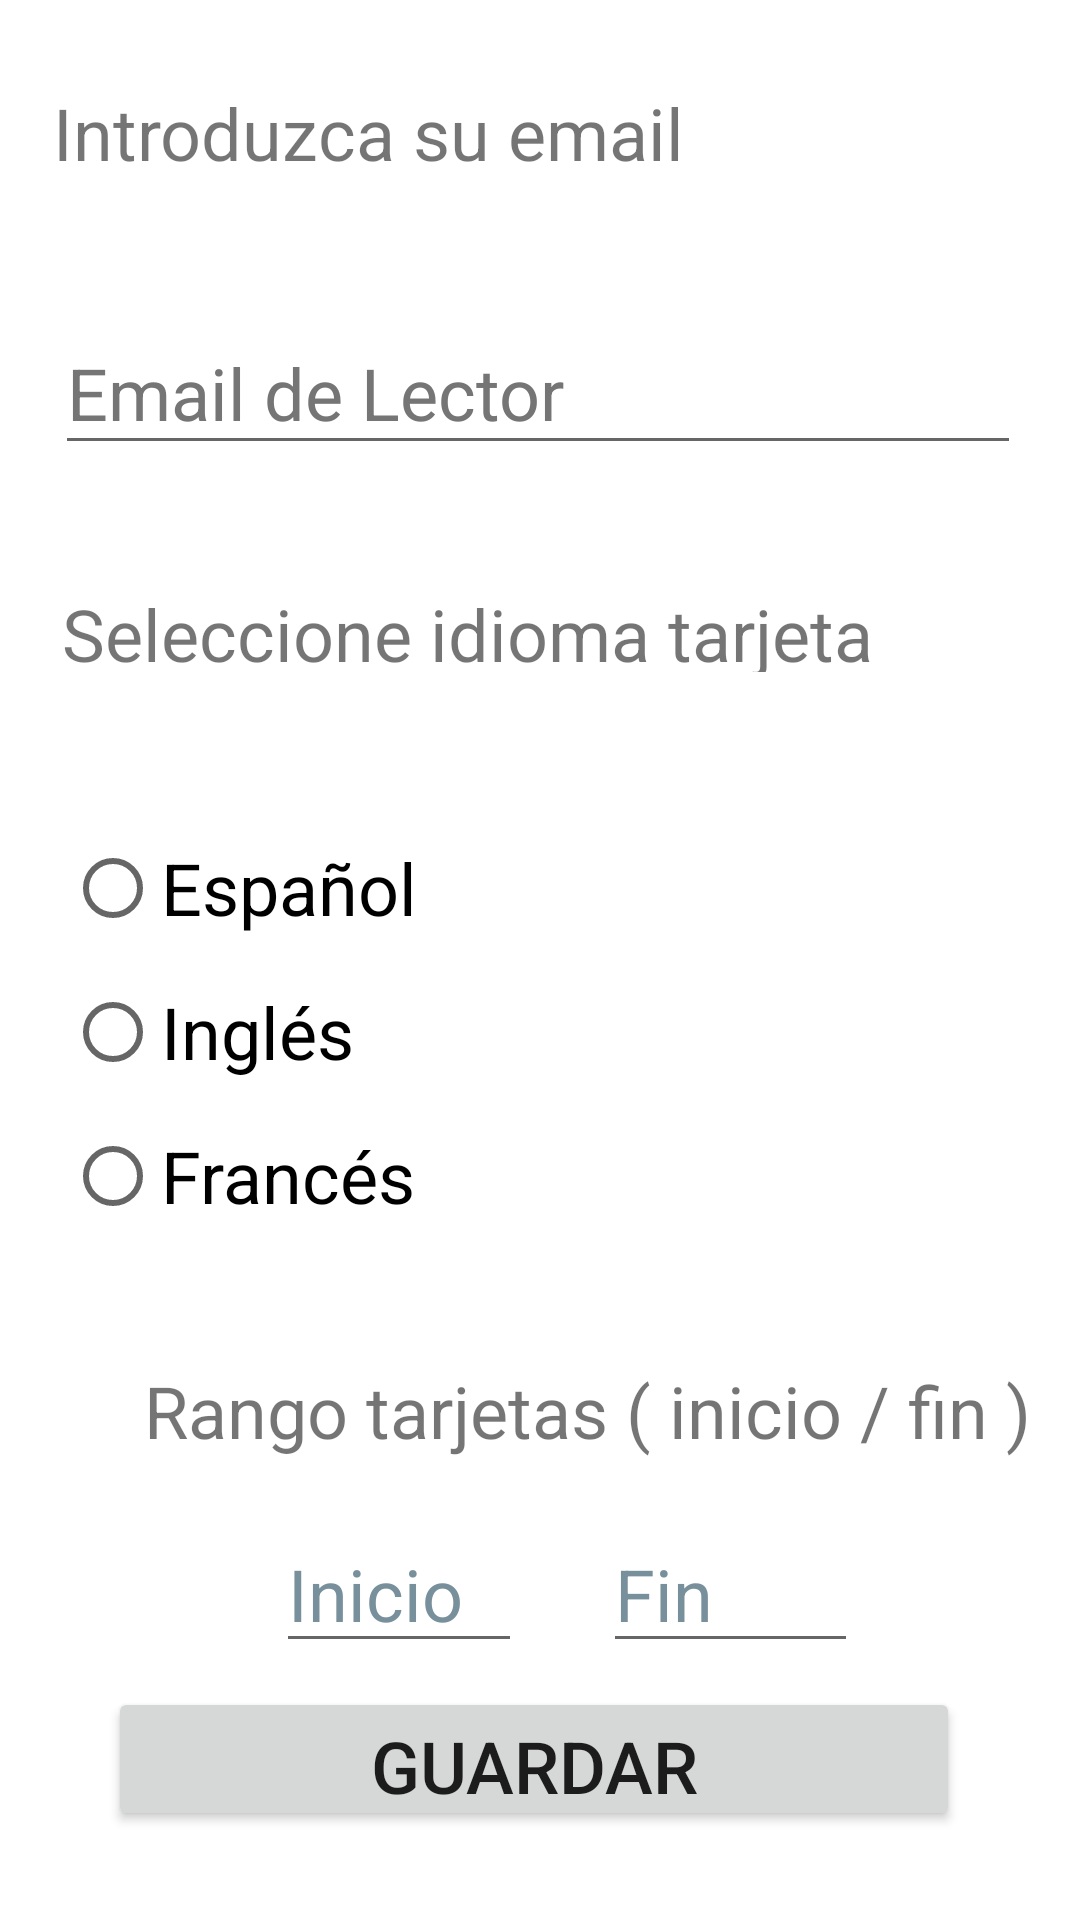

Reconstruct the res/layout file that produces this screen, plus the resources it refers to.
<!-- AndroidManifest.xml: application theme Theme.Rgs -->
<!-- res/layout/activity_settings.xml -->
<?xml version="1.0" encoding="utf-8"?>
<androidx.constraintlayout.widget.ConstraintLayout xmlns:android="http://schemas.android.com/apk/res/android"
    xmlns:app="http://schemas.android.com/apk/res-auto"
    xmlns:tools="http://schemas.android.com/tools"
    android:layout_width="match_parent"
    android:layout_height="match_parent"
    tools:context=".SettingsActivity">

    <RadioGroup
        android:id="@+id/radioGroup"
        android:layout_width="320dp"
        android:layout_height="154dp"
        android:layout_marginTop="48dp"
        app:layout_constraintEnd_toEndOf="parent"
        app:layout_constraintHorizontal_bias="0.545"
        app:layout_constraintStart_toStartOf="parent"
        app:layout_constraintTop_toBottomOf="@+id/txtLanguaje">

        <RadioButton
            android:id="@+id/rb_sp"
            android:layout_width="match_parent"
            android:layout_height="wrap_content"
            android:text="@string/rb_sp"
            android:textSize="24sp" />

        <RadioButton
            android:id="@+id/rb_en"
            android:layout_width="match_parent"
            android:layout_height="wrap_content"
            android:text="@string/rb_en"
            android:textSize="24sp" />

        <RadioButton
            android:id="@+id/rb_fr"
            android:layout_width="match_parent"
            android:layout_height="wrap_content"
            android:text="@string/rb_fr"
            android:textSize="24sp" />
    </RadioGroup>

    <Button
        android:id="@+id/btn_save"
        android:layout_width="284dp"
        android:layout_height="48dp"
        android:layout_marginBottom="28dp"
        android:onClick="Save"
        android:text="@string/btn_save"
        android:textSize="24sp"
        app:layout_constraintBottom_toBottomOf="parent"
        app:layout_constraintEnd_toEndOf="parent"
        app:layout_constraintHorizontal_bias="0.472"
        app:layout_constraintStart_toStartOf="parent"
        app:layout_constraintTop_toBottomOf="@+id/et_inicio"
        app:layout_constraintVertical_bias="0.83" />

    <TextView
        android:id="@+id/txtInfo"
        android:layout_width="324dp"
        android:layout_height="36dp"
        android:layout_marginTop="28dp"
        android:text="@string/txtinfo"
        android:textSize="24sp"
        app:layout_constraintEnd_toEndOf="parent"
        app:layout_constraintHorizontal_bias="0.494"
        app:layout_constraintStart_toStartOf="parent"
        app:layout_constraintTop_toTopOf="parent" />

    <TextView
        android:id="@+id/txtLanguaje"
        android:layout_width="324dp"
        android:layout_height="29dp"
        android:layout_marginTop="40dp"
        android:text="@string/txtLanguaje"
        android:textSize="24sp"
        app:layout_constraintEnd_toEndOf="parent"
        app:layout_constraintHorizontal_bias="0.574"
        app:layout_constraintStart_toStartOf="parent"
        app:layout_constraintTop_toBottomOf="@+id/et_email" />

    <EditText
        android:id="@+id/et_email"
        android:layout_width="322dp"
        android:layout_height="51dp"
        android:layout_marginTop="40dp"
        android:ems="10"
        android:hint="@string/et_email"
        android:importantForAutofill="no"
        android:inputType="textEmailAddress"
        android:textColorHint="#757575"
        android:textSize="24sp"
        app:layout_constraintEnd_toEndOf="parent"
        app:layout_constraintHorizontal_bias="0.483"
        app:layout_constraintStart_toStartOf="parent"
        app:layout_constraintTop_toBottomOf="@+id/txtInfo" />

    <EditText
        android:id="@+id/et_inicio"
        android:layout_width="82dp"
        android:layout_height="48dp"
        android:layout_marginStart="92dp"
        android:layout_marginTop="20dp"
        android:ems="10"
        android:hint="@string/et_inicio"
        android:importantForAutofill="no"
        android:inputType="number"
        android:maxLength="2"
        android:minHeight="48dp"
        android:textColorHint="#78909C"
        android:textSize="24sp"
        app:layout_constraintStart_toStartOf="parent"
        app:layout_constraintTop_toBottomOf="@+id/txt_rango" />

    <EditText
        android:id="@+id/et_fin"
        android:layout_width="85dp"
        android:layout_height="48dp"
        android:layout_marginTop="20dp"
        android:layout_marginEnd="40dp"
        android:ems="10"
        android:hint="@string/et_fin"
        android:importantForAutofill="no"
        android:inputType="number"
        android:maxLength="2"
        android:textColorHint="#78909C"
        android:textSize="24sp"
        app:layout_constraintEnd_toEndOf="parent"
        app:layout_constraintHorizontal_bias="0.44"
        app:layout_constraintStart_toEndOf="@+id/et_inicio"
        app:layout_constraintTop_toBottomOf="@+id/txt_rango" />

    <TextView
        android:id="@+id/txt_rango"
        android:layout_width="wrap_content"
        android:layout_height="wrap_content"
        android:layout_marginStart="48dp"
        android:layout_marginTop="28dp"
        android:text="@string/txt_rango"
        android:textSize="24sp"
        app:layout_constraintStart_toStartOf="parent"
        app:layout_constraintTop_toBottomOf="@+id/radioGroup" />

</androidx.constraintlayout.widget.ConstraintLayout>
<!-- resources referenced by this layout -->
<resources>
  <string name="btn_save">Guardar</string>
  <string name="et_email">Email de Lector </string>
  <string name="et_fin">Fin</string>
  <string name="et_inicio">Inicio</string>
  <string name="rb_en">Inglés</string>
  <string name="rb_fr">Francés</string>
  <string name="rb_sp">Español</string>
  <string name="txtLanguaje">Seleccione idioma tarjeta</string>
  <string name="txt_rango">Rango tarjetas ( inicio / fin )</string>
  <string name="txtinfo">Introduzca su email </string>
  <style name="Theme.Rgs" parent="Theme.MaterialComponents.DayNight.DarkActionBar">
          
          <item name="colorPrimary">@color/purple_500</item>
          <item name="colorPrimaryVariant">@color/purple_700</item>
          <item name="colorOnPrimary">@color/white</item>
          
          <item name="colorSecondary">@color/teal_200</item>
          <item name="colorSecondaryVariant">@color/teal_700</item>
          <item name="colorOnSecondary">@color/black</item>
          
          <item name="android:statusBarColor" tools:targetApi="l">?attr/colorPrimaryVariant</item>
          
      </style>
  <!-- not gathered from this repository: default colours our renderer supplied (Android Studio template values) -->
  <color name="purple_500">#FF6200EE</color>
  <color name="purple_700">#FF3700B3</color>
  <color name="teal_200">#FF03DAC5</color>
  <color name="teal_700">#FF018786</color>
  <color name="black">#FF000000</color>
  <color name="white">#FFFFFFFF</color>
</resources>
